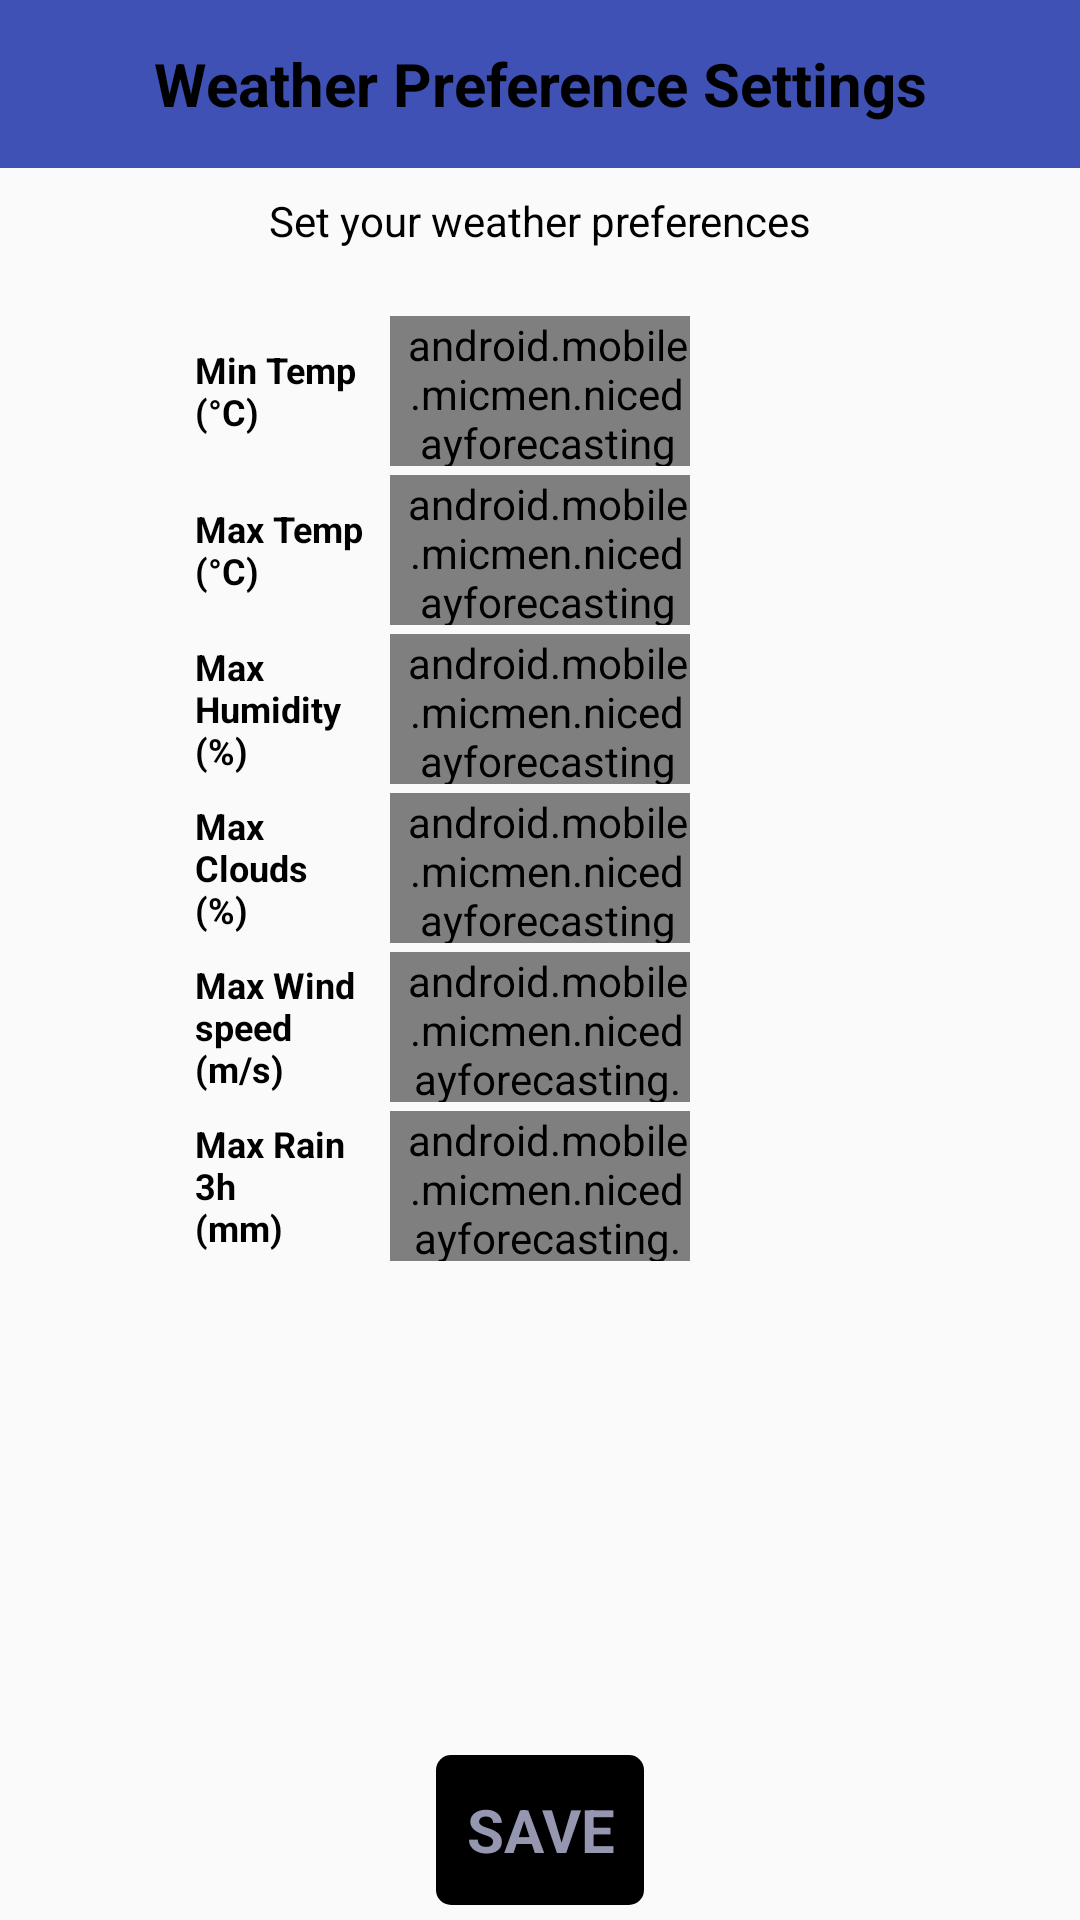

Reconstruct the res/layout file that produces this screen, plus the resources it refers to.
<!-- AndroidManifest.xml: application theme AppTheme -->
<!-- res/layout/activity_weather_preferences.xml -->
<?xml version="1.0" encoding="utf-8"?>
<RelativeLayout xmlns:android="http://schemas.android.com/apk/res/android"
    xmlns:app="http://schemas.android.com/apk/res-auto"
    android:layout_width="match_parent"
    android:layout_height="match_parent">

    <ScrollView xmlns:android="http://schemas.android.com/apk/res/android"
        xmlns:app="http://schemas.android.com/apk/res-auto"
        android:layout_width="match_parent"
        android:layout_height="match_parent"
        android:fillViewport="true">

        <android.support.constraint.ConstraintLayout xmlns:android="http://schemas.android.com/apk/res/android"
            xmlns:app="http://schemas.android.com/apk/res-auto"
            android:layout_width="match_parent"
            android:layout_height="match_parent">

            <android.mobile.micmen.nicedayforecasting.widget.MinTempEditText
                android:id="@+id/minTemp"
                style="@style/WeatherPreferenceEditText"
                android:layout_marginTop="8dp"
                android:hint="0"
                android:inputType="numberSigned"
                app:layout_constraintBottom_toTopOf="@+id/maxTemp"
                app:layout_constraintEnd_toEndOf="parent"
                app:layout_constraintHorizontal_bias="0.5"
                app:layout_constraintStart_toStartOf="parent"
                app:layout_constraintTop_toBottomOf="@+id/textView2"
                app:layout_constraintVertical_bias="0.07999998"
                app:layout_constraintVertical_chainStyle="packed" />

            <android.mobile.micmen.nicedayforecasting.widget.MaxTempEditText
                android:id="@+id/maxTemp"
                style="@style/WeatherPreferenceEditText"
                android:layout_marginTop="3dp"
                android:hint="50"
                android:inputType="numberSigned"
                app:layout_constraintBottom_toTopOf="@+id/humidity"
                app:layout_constraintEnd_toEndOf="parent"
                app:layout_constraintHorizontal_bias="0.5"
                app:layout_constraintStart_toStartOf="parent"
                app:layout_constraintTop_toBottomOf="@+id/minTemp" />

            <android.mobile.micmen.nicedayforecasting.widget.HumidityCloudsEditText
                android:id="@+id/humidity"
                style="@style/WeatherPreferenceEditText"
                android:layout_marginTop="3dp"
                android:hint="65"
                android:inputType="numberSigned"
                app:layout_constraintBottom_toTopOf="@+id/clouds"
                app:layout_constraintEnd_toEndOf="parent"
                app:layout_constraintHorizontal_bias="0.5"
                app:layout_constraintStart_toStartOf="parent"
                app:layout_constraintTop_toBottomOf="@+id/maxTemp" />

            <android.mobile.micmen.nicedayforecasting.widget.HumidityCloudsEditText
                android:id="@+id/clouds"
                style="@style/WeatherPreferenceEditText"
                android:layout_marginTop="3dp"
                android:hint="50"
                android:inputType="numberSigned"
                app:layout_constraintBottom_toTopOf="@+id/wind"
                app:layout_constraintEnd_toEndOf="parent"
                app:layout_constraintHorizontal_bias="0.5"
                app:layout_constraintStart_toStartOf="parent"
                app:layout_constraintTop_toBottomOf="@+id/humidity" />

            <android.mobile.micmen.nicedayforecasting.widget.WindEditText
                android:id="@+id/wind"
                style="@style/WeatherPreferenceEditText"
                android:layout_marginTop="3dp"
                android:hint="5.0"
                android:inputType="numberDecimal"
                app:layout_constraintBottom_toTopOf="@+id/rain"
                app:layout_constraintEnd_toEndOf="parent"
                app:layout_constraintHorizontal_bias="0.5"
                app:layout_constraintStart_toStartOf="parent"
                app:layout_constraintTop_toBottomOf="@+id/clouds" />

            <android.mobile.micmen.nicedayforecasting.widget.RainEditText
                android:id="@+id/rain"
                style="@style/WeatherPreferenceEditText"
                android:layout_marginTop="3dp"
                android:hint="3.0"
                android:inputType="numberDecimal"
                app:layout_constraintBottom_toTopOf="@+id/save"
                app:layout_constraintEnd_toEndOf="parent"
                app:layout_constraintHorizontal_bias="0.5"
                app:layout_constraintStart_toStartOf="parent"
                app:layout_constraintTop_toBottomOf="@+id/wind" />

            <TextView
                android:id="@+id/save"
                style="@style/WeatherPreferenceEditText"
                android:layout_width="wrap_content"
                android:layout_marginBottom="5dp"
                android:background="@drawable/save_button_selector"
                android:enabled="false"
                android:foreground="?android:attr/selectableItemBackground"
                android:gravity="center"
                android:padding="10dp"
                android:text="SAVE"
                android:textColor="@color/save_button_text_color_selector"
                android:textStyle="bold"
                app:layout_constraintBottom_toBottomOf="parent"
                app:layout_constraintEnd_toEndOf="parent"
                app:layout_constraintHorizontal_bias="0.5"
                app:layout_constraintStart_toStartOf="parent" />

            <TextView
                android:id="@+id/textView10"
                style="@style/WeatherPreferenceLabel"
                android:layout_height="wrap_content"
                android:layout_marginEnd="5dp"
                android:text="@string/min_temp_n_c"
                app:layout_constraintBottom_toBottomOf="@+id/minTemp"
                app:layout_constraintEnd_toStartOf="@+id/minTemp"
                app:layout_constraintTop_toTopOf="@+id/minTemp" />

            <TextView
                android:id="@+id/textView11"
                style="@style/WeatherPreferenceLabel"
                android:layout_height="wrap_content"
                android:layout_marginEnd="5dp"
                android:text="@string/max_temp_n_c"
                app:layout_constraintBottom_toBottomOf="@+id/maxTemp"
                app:layout_constraintEnd_toStartOf="@+id/maxTemp"
                app:layout_constraintTop_toTopOf="@+id/maxTemp" />

            <TextView
                android:id="@+id/textView12"
                style="@style/WeatherPreferenceLabel"
                android:layout_height="wrap_content"
                android:layout_marginEnd="5dp"
                android:text="@string/max_humidity_n"
                app:layout_constraintBottom_toBottomOf="@+id/humidity"
                app:layout_constraintEnd_toStartOf="@+id/humidity"
                app:layout_constraintTop_toTopOf="@+id/humidity" />

            <TextView
                android:id="@+id/textView13"
                style="@style/WeatherPreferenceLabel"
                android:layout_height="wrap_content"
                android:layout_marginEnd="5dp"
                android:text="@string/max_clouds_n"
                app:layout_constraintBottom_toBottomOf="@+id/clouds"
                app:layout_constraintEnd_toStartOf="@+id/clouds"
                app:layout_constraintTop_toTopOf="@+id/clouds" />

            <TextView
                android:id="@+id/textView14"
                style="@style/WeatherPreferenceLabel"
                android:layout_height="wrap_content"
                android:layout_marginEnd="5dp"
                android:text="@string/max_wind_speed_n_m_s"
                app:layout_constraintBottom_toBottomOf="@+id/wind"
                app:layout_constraintEnd_toStartOf="@+id/wind"
                app:layout_constraintTop_toTopOf="@+id/wind" />

            <TextView
                android:id="@+id/textView15"
                style="@style/WeatherPreferenceLabel"
                android:layout_height="wrap_content"
                android:layout_marginEnd="5dp"
                android:text="@string/max_rain_n_mm"
                app:layout_constraintBottom_toBottomOf="@+id/rain"
                app:layout_constraintEnd_toStartOf="@+id/rain"
                app:layout_constraintTop_toTopOf="@+id/rain" />

            <TextView
                android:id="@+id/textView"
                android:layout_width="match_parent"
                android:layout_height="?attr/actionBarSize"
                android:background="@color/colorPrimary"
                android:gravity="center"
                android:text="@string/weather_preference_settings"
                android:textColor="@android:color/black"
                android:textSize="20dp"
                android:textStyle="bold"
                app:layout_constraintEnd_toEndOf="parent"
                app:layout_constraintStart_toStartOf="parent"
                app:layout_constraintTop_toTopOf="parent" />

            <TextView
                android:id="@+id/textView2"
                android:layout_width="wrap_content"
                android:layout_height="wrap_content"
                android:layout_marginEnd="8dp"
                android:layout_marginStart="8dp"
                android:layout_marginTop="8dp"
                android:text="@string/set_your_weather_preferences_n"
                android:textColor="@android:color/black"
                app:layout_constraintEnd_toEndOf="parent"
                app:layout_constraintStart_toStartOf="parent"
                app:layout_constraintTop_toBottomOf="@+id/textView" />

        </android.support.constraint.ConstraintLayout>
    </ScrollView>
</RelativeLayout>
<!-- resources referenced by this layout -->
<resources>
  <color name="colorPrimary">#3F51B5</color>
  <!-- drawable save_button_selector (drawable) -->
  <?xml version="1.0" encoding="utf-8"?>
  <selector
      xmlns:android="http://schemas.android.com/apk/res/android">
      <item android:state_enabled="false" android:drawable="@drawable/rounded_corner_button_disabled"/>
      <item android:drawable="@drawable/rounded_corner_confirm_button"/>
  
  </selector>
  <string name="max_clouds_n">Max Clouds\n(%)</string>
  <string name="max_humidity_n">Max Humidity\n(%)</string>
  <string name="max_rain_n_mm">Max Rain 3h\n(mm)</string>
  <string name="max_temp_n_c">Max Temp\n(°C)</string>
  <string name="max_wind_speed_n_m_s">Max Wind speed\n(m/s)</string>
  <string name="min_temp_n_c">Min Temp\n(°C)</string>
  <string name="set_your_weather_preferences_n">Set your weather preferences</string>
  <string name="weather_preference_settings">Weather Preference Settings</string>
  <style name="WeatherPreferenceEditText">
          <item name="android:paddingLeft">5dp</item>
          <item name="android:cursorVisible">true</item>
          <item name="android:textColorHint">@android:color/darker_gray</item>
          <item name="android:gravity">left|center</item>
          <item name="android:imeOptions">actionDone</item>
          <item name="android:inputType">numberDecimal</item>
          <item name="android:layout_width">100dp</item>
          <item name="android:layout_height">50dp</item>
          <item name="android:background">@drawable/rounded_corner_background_weather_edittext</item>
          <item name="android:textStyle">normal</item>
          <item name="android:textSize">20dp</item>
          <item name="android:textColor">@android:color/black</item>
      </style>
  <style name="WeatherPreferenceLabel">
          <item name="android:layout_width">60dp</item>
          <item name="android:textStyle">bold</item>
          <item name="android:textSize">12dp</item>
          <item name="android:textColor">@android:color/black</item>
      </style>
  <style name="AppTheme" parent="Theme.AppCompat.Light.NoActionBar">
          
          <item name="colorPrimary">@color/colorPrimary</item>
          <item name="colorPrimaryDark">@android:color/black</item>
          <item name="colorAccent">@android:color/black</item>
      </style>
  <!-- drawable rounded_corner_button_disabled (drawable) -->
  <?xml version="1.0" encoding="utf-8"?>
  <layer-list xmlns:android="http://schemas.android.com/apk/res/android">
      <item>
          <shape
              android:shape="rectangle">
              <corners
                  android:radius="5dp"/>
              <solid
                  android:color="@android:color/black">
              </solid>
          </shape>
      </item>
  
  </layer-list>
  <!-- drawable rounded_corner_confirm_button (drawable) -->
  <?xml version="1.0" encoding="utf-8"?>
  <layer-list xmlns:android="http://schemas.android.com/apk/res/android">
      <item>
          <shape
              android:shape="rectangle">
              <corners
                  android:radius="5dp"/>
              <solid
                  android:color="@color/grey_2">
              </solid>
          </shape>
      </item>
  
  </layer-list>
  <!-- drawable rounded_corner_background_weather_edittext (drawable) -->
  <?xml version="1.0" encoding="utf-8"?>
  <layer-list xmlns:android="http://schemas.android.com/apk/res/android">
      <item>
          <shape
              android:shape="rectangle">
              <corners
                  android:radius="5dp"></corners>
              <solid
                  android:color="@color/white_2">
              </solid>
          </shape>
      </item>
  
  </layer-list>
  <color name="grey_2">#FF9596AF</color>
  <color name="white_2">#FFEFF2F7</color>
</resources>
